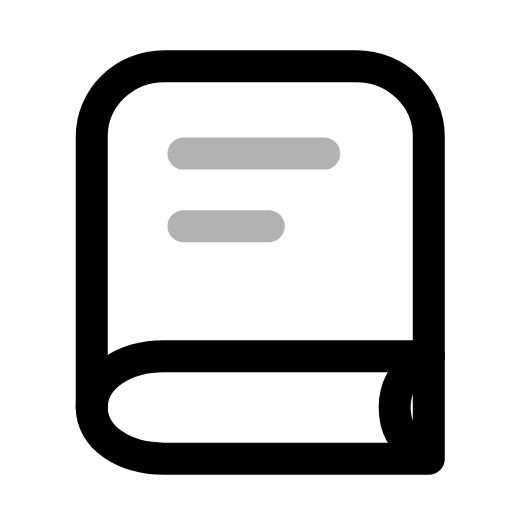
t = 0.00 s
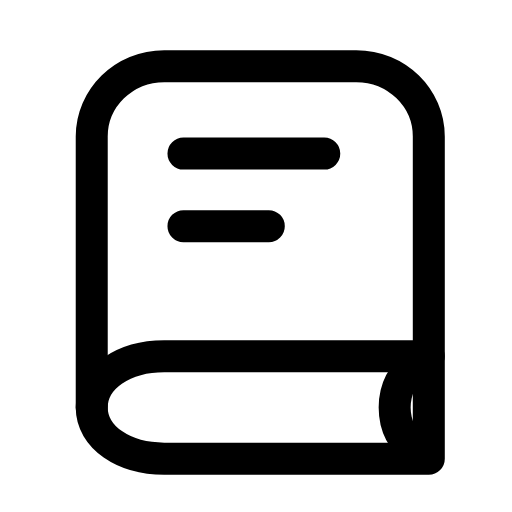
t = 0.32 s
t = 0.57 s: frame unchanged from t = 0.32 s, image omitted
t = 0.88 s: frame unchanged from t = 0.32 s, image omitted
t = 1.16 s: frame unchanged from t = 0.32 s, image omitted
t = 1.51 s: frame unchanged from t = 0.00 s, image omitted

The animated SVG that drew these frames (rendered in a browser with its animation timeline set to each time). Animation: 1 SMIL element (animate=1); one cycle of 1.80 s, repeats indefinitely.

<svg xmlns="http://www.w3.org/2000/svg" width="24" height="24" viewBox="0 0 24 24" fill="none"><path stroke="currentColor" stroke-width="1.5" stroke-linecap="round" stroke-linejoin="round" fill="none" d="M20.1 16.7L20.1 6.4C20.1 4.6 18.6 3.1 16.7 3.1L7.7 3.1C5.8 3.1 4.3 4.6 4.3 6.4L4.3 19.1"></path><path stroke="currentColor" stroke-width="1.5" stroke-linecap="round" stroke-linejoin="round" fill="none" d="M20.1 16.7L7.7 16.7C5.8 16.7 4.3 17.7 4.3 19.1S5.8 21.5 7.7 21.5L20.1 21.5L20.1 16.7"></path><path stroke="currentColor" stroke-width="1.5" stroke-linecap="round" stroke-linejoin="round" fill="none" d="M19.6 17C18.9 17.5 18.5 18.2 18.5 19.1S18.9 20.7 19.6 21.2"></path><path stroke="currentColor" stroke-width="1.5" stroke-linecap="round" stroke-linejoin="round" fill="none" d="M8.6 7.2L15.2 7.2M8.6 10.6L12.6 10.6"><animate attributeName="opacity" values="0.3;0.3;1;1;1;1;0.3;0.3;0.3" keyTimes="0;0.0675;0.18;0.45;0.6;0.78;0.855;0.9;1" dur="1.8s" repeatCount="indefinite" calcMode="spline" keySplines="0.16 1 0.3 1;0.16 1 0.3 1;0.16 1 0.3 1;0.16 1 0.3 1;0.16 1 0.3 1;0.16 1 0.3 1;0.16 1 0.3 1;0.16 1 0.3 1"/></path></svg>
